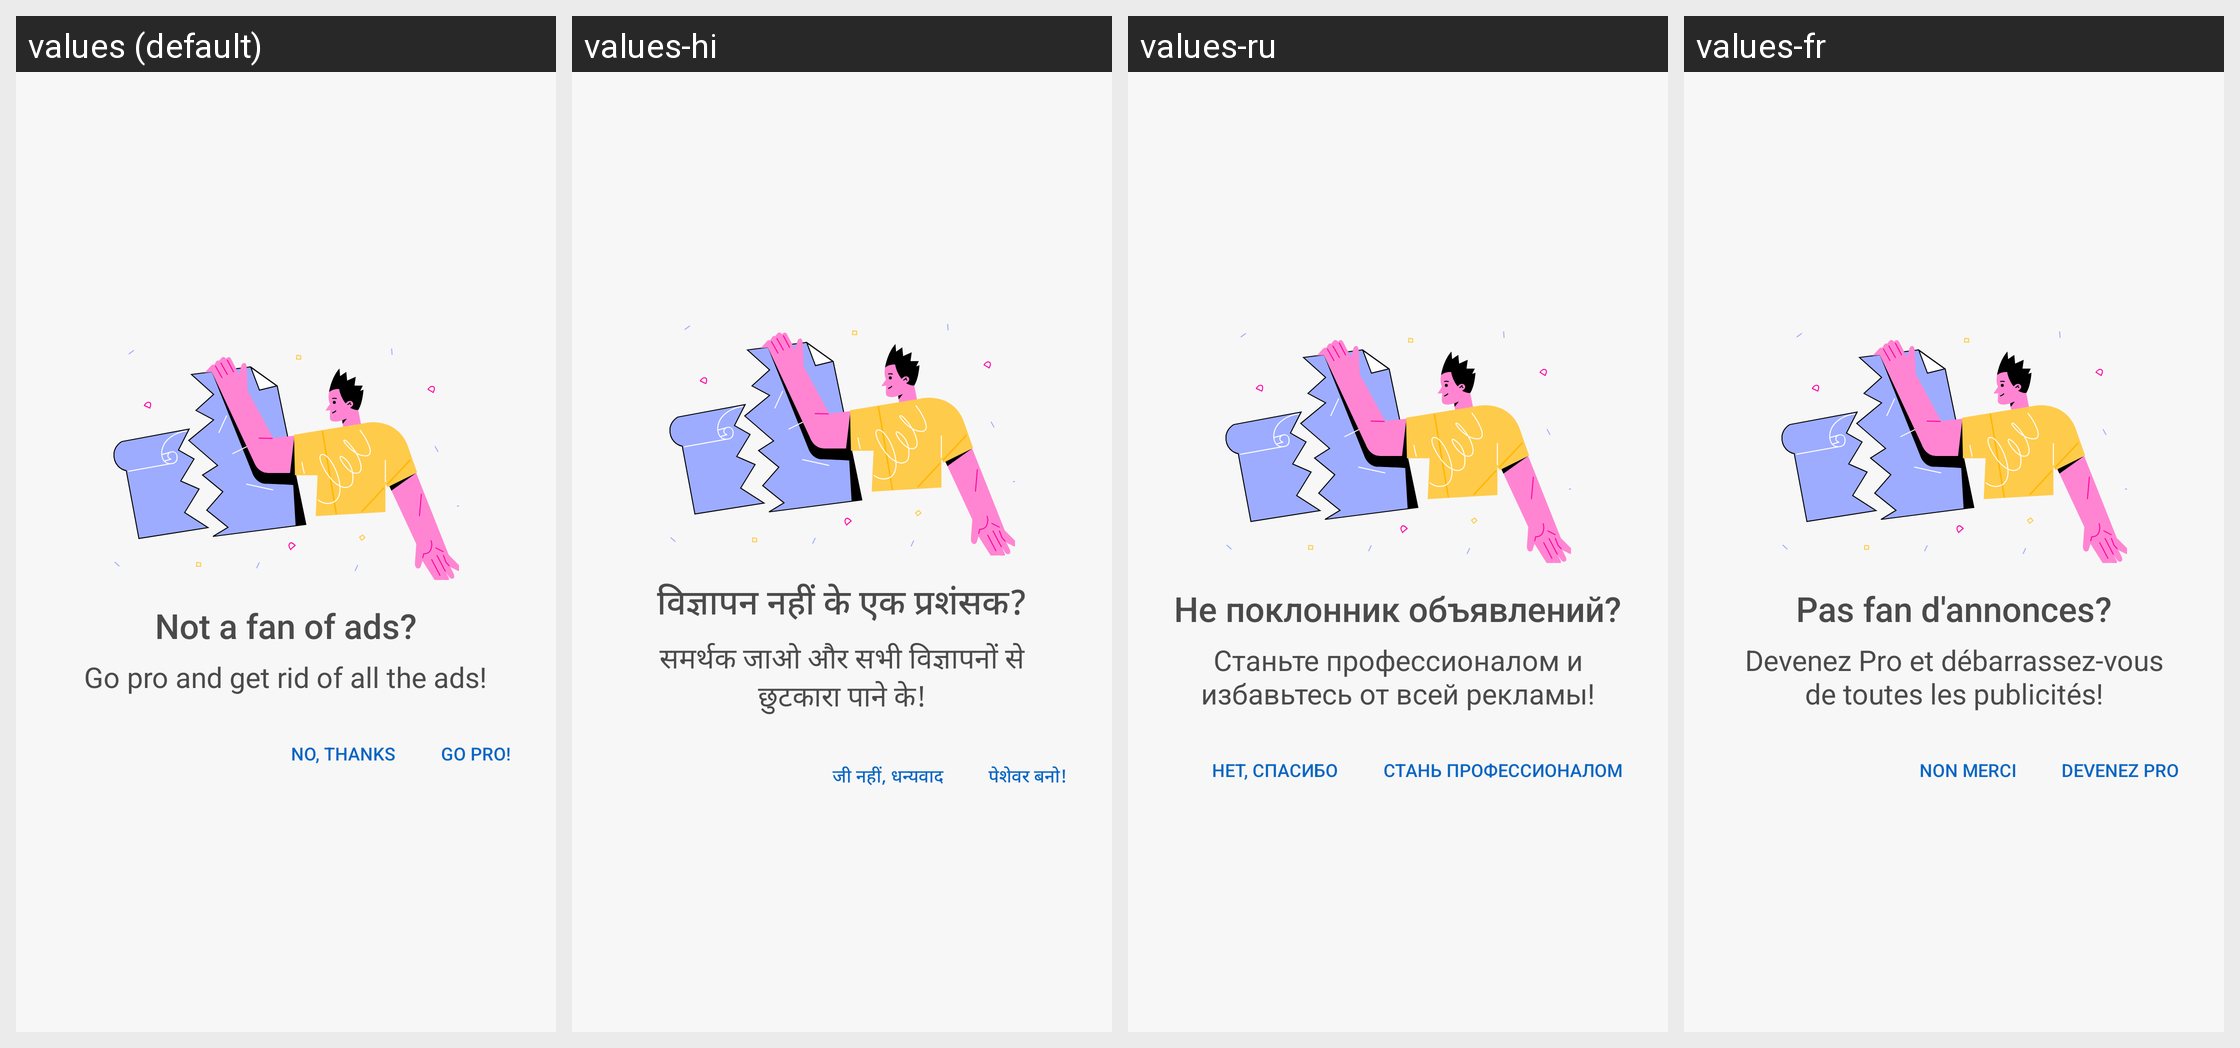

The Android screen above is rendered under several locales of the same app. Produce the string resources it draws, with the default and per-locale values.
Android screen res/layout/suggest_going_pro_dialog.xml rendered under 4 locales, left to right: values (default), values-hi, values-ru, values-fr. Device: Nexus 5 (rendered at 1080×1920; each locale shown at half size, 540×960, under a caption strip naming it); theme Theme.MaterialComponents.DayNight.NoActionBar.
Other locales in the repository, not shown: values-af, values-am, values-ar, values-as, values-az, values-be, values-bg, values-bn, values-bs, values-ca, values-cs, values-da, values-de, values-el, values-en-rGB, values-es, values-es-rUS, values-et, values-eu, values-fa, values-fi, values-fr-rCA, values-gl, values-gu, values-hr, values-hu, values-hy, values-in, values-is, values-it, values-iw, values-ja, values-ka, values-kk, values-km, values-kn, values-ko, values-ky, values-lo, values-lt, values-lv, values-mk, values-ml, values-mn, values-mr, values-ms, values-my, values-nb, values-ne, values-nl, values-or, values-pa, values-pl, values-pt, values-pt-rBR, values-pt-rPT, values-ro, values-si, values-sk, values-sl, values-sq, values-sr, values-sv, values-sw, values-ta, values-te, values-th, values-tl, values-tr, values-uk, values-ur, values-uz, values-vi, values-zh, values-zh-rCN, values-zh-rHK, values-zh-rTW, values-zu.
Strings drawn on this screen, with the default value and each locale's value (text and hints the layout hard-codes, and strings that could not be matched under every locale, appear in the picture but are not listed):

noAdsFan
  values: Not a fan of ads?
  values-hi: विज्ञापन नहीं के एक प्रशंसक?
  values-ru: Не поклонник объявлений?
  values-fr: Pas fan d'annonces?

letsGoProWithoutPrice
  values: Go pro and get rid of all the ads!
  values-hi: समर्थक जाओ और सभी विज्ञापनों से छुटकारा पाने के!
  values-ru: Станьте профессионалом и избавьтесь от всей рекламы!
  values-fr: Devenez Pro et débarrassez-vous de toutes les publicités!

no_thanks
  values: No, thanks
  values-hi: जी नहीं, धन्यवाद
  values-ru: Нет, спасибо
  values-fr: Non merci

goPro
  values: Go pro!
  values-hi: पेशेवर बनो!
  values-ru: Стань профессионалом
  values-fr: Devenez Pro
